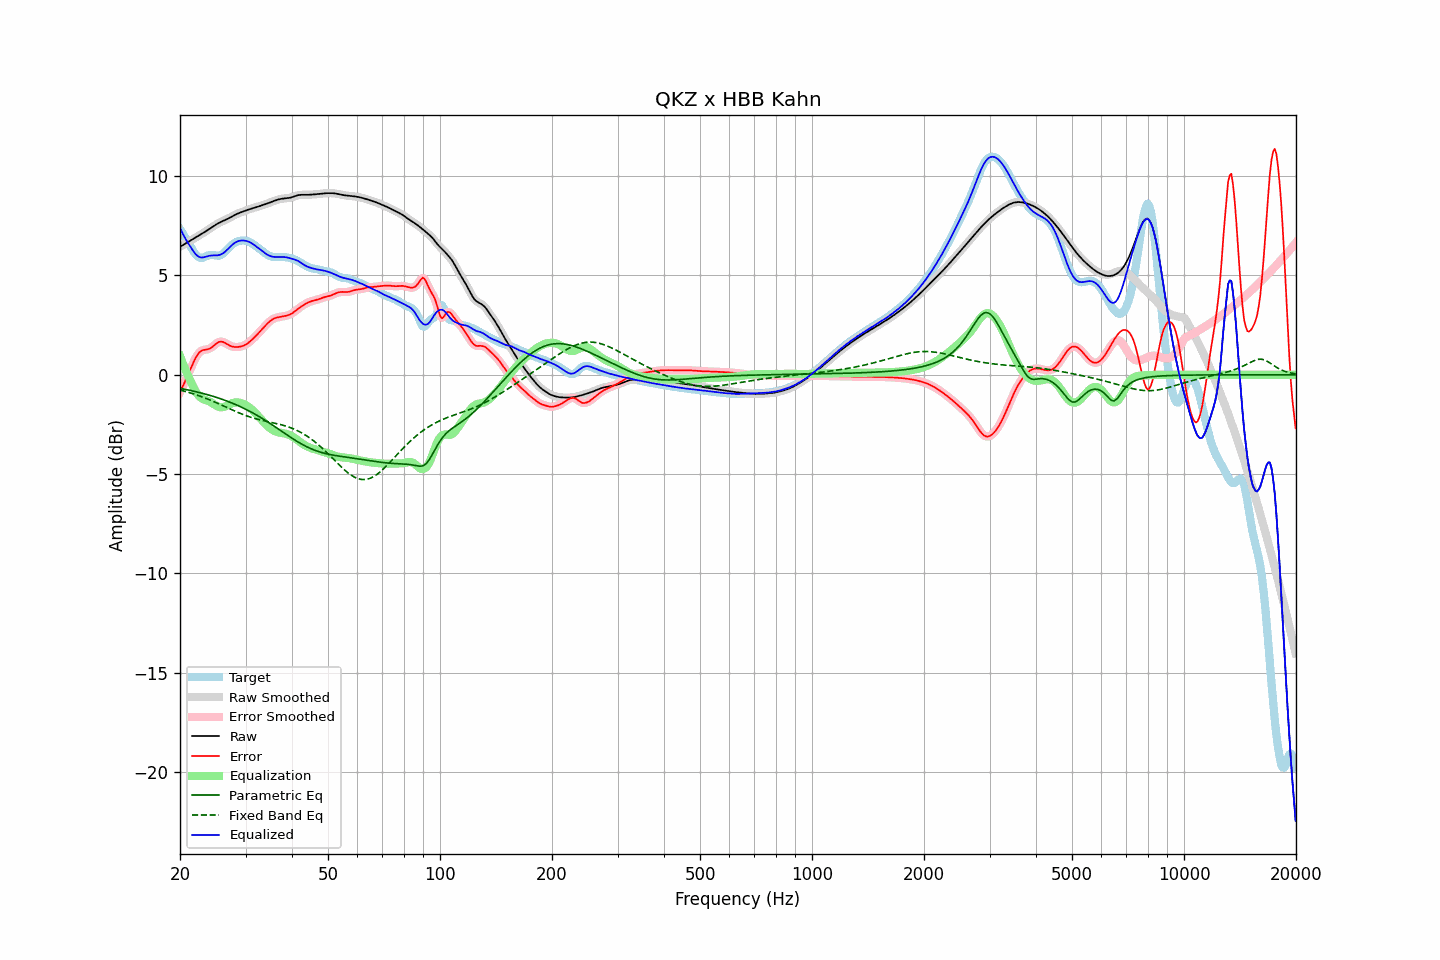

Source data for this figure (header and first rows):
frequency, raw, error, smoothed, error_smoothed, equalization, parametric_eq, fixed_band_eq, equalized_raw, equalized_smoothed, target
20.00, 6.45, -0.89, 6.45, -0.89, 0.94, -0.69, -0.77, 7.40, 7.40, 7.34
20.20, 6.49, -0.71, 6.49, -0.71, 0.73, -0.70, -0.79, 7.22, 7.22, 7.21
20.40, 6.54, -0.54, 6.54, -0.54, 0.52, -0.72, -0.81, 7.06, 7.06, 7.08
20.61, 6.58, -0.36, 6.58, -0.36, 0.32, -0.73, -0.83, 6.91, 6.91, 6.94
20.81, 6.63, -0.18, 6.63, -0.18, 0.13, -0.75, -0.86, 6.76, 6.76, 6.81
21.02, 6.68, 0.01, 6.68, 0.01, -0.05, -0.77, -0.88, 6.63, 6.63, 6.67
21.23, 6.73, 0.19, 6.73, 0.19, -0.22, -0.78, -0.90, 6.51, 6.51, 6.54
21.44, 6.78, 0.38, 6.78, 0.38, -0.39, -0.80, -0.93, 6.39, 6.39, 6.40
21.66, 6.82, 0.56, 6.82, 0.56, -0.56, -0.82, -0.95, 6.26, 6.26, 6.26
21.87, 6.87, 0.73, 6.87, 0.73, -0.73, -0.84, -0.98, 6.15, 6.15, 6.14
22.09, 6.92, 0.88, 6.92, 0.88, -0.87, -0.86, -1.01, 6.05, 6.05, 6.03
22.31, 6.97, 1.02, 6.97, 1.02, -0.99, -0.87, -1.04, 5.98, 5.98, 5.95
22.54, 7.02, 1.12, 7.02, 1.12, -1.09, -0.89, -1.06, 5.93, 5.93, 5.90
22.76, 7.07, 1.19, 7.07, 1.19, -1.16, -0.91, -1.09, 5.91, 5.91, 5.88
22.99, 7.12, 1.23, 7.12, 1.23, -1.21, -0.94, -1.12, 5.91, 5.91, 5.88
23.22, 7.17, 1.25, 7.17, 1.25, -1.25, -0.96, -1.15, 5.92, 5.92, 5.92
23.45, 7.22, 1.26, 7.22, 1.27, -1.28, -0.98, -1.18, 5.94, 5.94, 5.96
23.69, 7.27, 1.28, 7.27, 1.28, -1.31, -1.00, -1.22, 5.97, 5.97, 5.99
23.92, 7.32, 1.30, 7.32, 1.30, -1.34, -1.02, -1.25, 5.99, 5.99, 6.02
24.16, 7.38, 1.34, 7.38, 1.34, -1.38, -1.05, -1.28, 6.00, 6.00, 6.04
24.40, 7.43, 1.40, 7.43, 1.40, -1.42, -1.07, -1.32, 6.01, 6.01, 6.03
24.65, 7.49, 1.46, 7.49, 1.46, -1.48, -1.10, -1.35, 6.01, 6.01, 6.02
24.89, 7.54, 1.53, 7.54, 1.53, -1.53, -1.12, -1.39, 6.01, 6.01, 6.01
25.14, 7.59, 1.59, 7.59, 1.60, -1.58, -1.15, -1.42, 6.01, 6.01, 6.00
25.39, 7.64, 1.65, 7.64, 1.64, -1.61, -1.17, -1.46, 6.02, 6.02, 5.99
25.65, 7.68, 1.67, 7.68, 1.67, -1.64, -1.20, -1.50, 6.04, 6.04, 6.01
25.91, 7.72, 1.67, 7.72, 1.67, -1.64, -1.23, -1.53, 6.08, 6.08, 6.05
26.16, 7.75, 1.64, 7.75, 1.64, -1.63, -1.26, -1.57, 6.13, 6.13, 6.11
26.43, 7.79, 1.61, 7.79, 1.61, -1.60, -1.29, -1.61, 6.19, 6.19, 6.18
26.69, 7.83, 1.56, 7.83, 1.56, -1.56, -1.32, -1.64, 6.26, 6.26, 6.27
26.96, 7.86, 1.51, 7.87, 1.51, -1.52, -1.35, -1.68, 6.34, 6.34, 6.36
27.23, 7.91, 1.46, 7.91, 1.47, -1.48, -1.38, -1.72, 6.43, 6.43, 6.44
27.50, 7.95, 1.43, 7.95, 1.43, -1.45, -1.41, -1.75, 6.51, 6.51, 6.52
27.77, 8.00, 1.41, 8.00, 1.41, -1.42, -1.45, -1.79, 6.58, 6.58, 6.59
28.05, 8.04, 1.40, 8.04, 1.40, -1.40, -1.48, -1.83, 6.64, 6.64, 6.64
28.33, 8.08, 1.40, 8.08, 1.40, -1.39, -1.51, -1.86, 6.69, 6.69, 6.68
28.62, 8.12, 1.40, 8.12, 1.40, -1.40, -1.55, -1.90, 6.72, 6.72, 6.72
28.90, 8.15, 1.41, 8.15, 1.41, -1.41, -1.59, -1.93, 6.75, 6.75, 6.74
29.19, 8.18, 1.43, 8.18, 1.43, -1.42, -1.62, -1.96, 6.76, 6.76, 6.76
29.48, 8.21, 1.45, 8.21, 1.45, -1.45, -1.66, -2.00, 6.76, 6.76, 6.76
29.78, 8.24, 1.48, 8.24, 1.48, -1.49, -1.70, -2.03, 6.75, 6.75, 6.76
30.08, 8.27, 1.53, 8.27, 1.53, -1.53, -1.74, -2.06, 6.74, 6.74, 6.75
30.38, 8.30, 1.58, 8.30, 1.58, -1.58, -1.78, -2.09, 6.72, 6.72, 6.72
30.68, 8.33, 1.64, 8.33, 1.64, -1.64, -1.82, -2.11, 6.69, 6.69, 6.69
30.99, 8.35, 1.71, 8.35, 1.71, -1.71, -1.87, -2.14, 6.65, 6.65, 6.65
31.30, 8.38, 1.78, 8.38, 1.78, -1.78, -1.91, -2.17, 6.60, 6.60, 6.60
31.61, 8.40, 1.86, 8.40, 1.86, -1.86, -1.96, -2.19, 6.54, 6.54, 6.54
31.93, 8.42, 1.94, 8.42, 1.94, -1.94, -2.00, -2.21, 6.49, 6.49, 6.49
32.24, 8.45, 2.02, 8.45, 2.02, -2.02, -2.05, -2.24, 6.43, 6.43, 6.43
32.57, 8.48, 2.11, 8.48, 2.11, -2.11, -2.09, -2.26, 6.37, 6.37, 6.37
32.89, 8.50, 2.20, 8.50, 2.20, -2.20, -2.14, -2.28, 6.30, 6.30, 6.31
33.22, 8.53, 2.29, 8.53, 2.29, -2.29, -2.19, -2.30, 6.24, 6.24, 6.24
33.55, 8.56, 2.38, 8.56, 2.38, -2.38, -2.24, -2.31, 6.18, 6.18, 6.18
33.89, 8.58, 2.46, 8.58, 2.46, -2.47, -2.29, -2.33, 6.12, 6.12, 6.12
34.23, 8.61, 2.55, 8.61, 2.55, -2.55, -2.34, -2.35, 6.06, 6.06, 6.06
34.57, 8.64, 2.63, 8.64, 2.63, -2.62, -2.40, -2.37, 6.02, 6.02, 6.01
34.92, 8.67, 2.70, 8.67, 2.70, -2.69, -2.45, -2.38, 5.98, 5.98, 5.97
35.27, 8.71, 2.76, 8.71, 2.76, -2.75, -2.50, -2.40, 5.95, 5.95, 5.95
35.62, 8.74, 2.81, 8.74, 2.81, -2.80, -2.56, -2.42, 5.94, 5.94, 5.93
35.97, 8.77, 2.85, 8.77, 2.85, -2.84, -2.61, -2.44, 5.93, 5.93, 5.92
... 635 more rows
